Photos from the image-classification dataset "fire-smoke-detection" in the GitHub repository cabasoah/fire-smoke-detection. Its 2 classes are: fire, smoke.

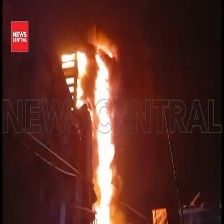
Label: fire

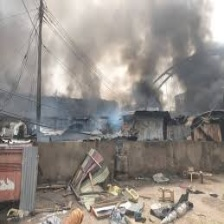
Label: fire

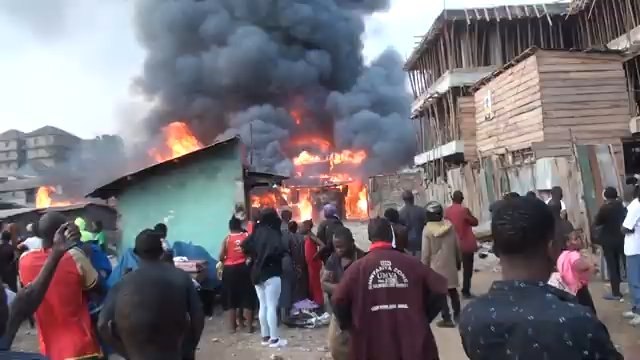
Label: fire

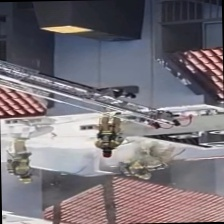
Label: smoke

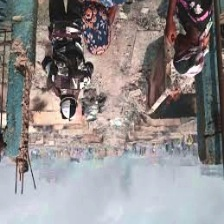
Label: smoke

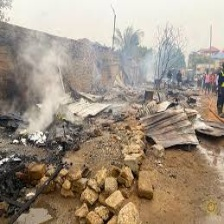
Label: smoke
